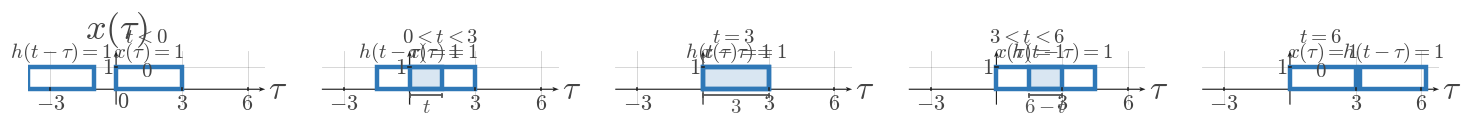

Generate this figure with matplotlib: (Note: this script raises an exception after producing the figure.)

from __future__ import annotations

from pathlib import Path

import matplotlib.pyplot as plt
from matplotlib.patches import Rectangle
import numpy as np

plt.rcParams.update(
    {
        "mathtext.fontset": "cm",
        "font.family": "serif",
        "figure.facecolor": "white",
        "axes.facecolor": "white",
    }
)


SIGNAL_COLOR = "#2f78b7"
AXIS_COLOR = "#222222"
LABEL_COLOR = "#444444"
TICK_LABEL_COLOR = "#444444"
GRID_COLOR = "#000000"
GUIDE_COLOR = "#777777"
ANNOTATION_COLOR = "#555555"

SIGNAL_LW = 3.2
AXIS_LW = 1.4
TICK_LW = 1.2
GRID_LW = 0.6
GUIDE_LW = 1.5

TICK_LABEL_SIZE = 16
AXIS_LABEL_SIZE = 24
TOP_LABEL_SIZE = 26
ANNOTATION_SIZE = 15

TICK_HALF_LEN = 0.055
OPEN_MARKER_SIZE = 9
CLOSED_MARKER_SIZE = 8
ENDPOINT_EDGEWIDTH = 2.3

DEFAULT_FIGSIZE = (9.12, 7.68)
SQUARE_FIGSIZE = (5.6, 5.6)
DPI = 160

AXIS_ARROW_KW = dict(
    angles="xy",
    scale_units="xy",
    scale=1,
    width=0.0048,
    headwidth=4.2,
    headlength=5.5,
    headaxislength=4.3,
    color=AXIS_COLOR,
    pivot="tail",
    clip_on=False,
)


def math_label(value):
    if isinstance(value, str):
        return value
    if abs(value - int(value)) < 1e-9:
        return rf"${int(value)}$"
    return rf"${value:g}$"


def new_ct_figure(*, square=False, dpi=DPI):
    figsize = SQUARE_FIGSIZE if square else DEFAULT_FIGSIZE
    return plt.subplots(figsize=figsize, dpi=dpi)


def setup_ct_signal_axes(
    ax,
    *,
    xlim,
    ylim,
    xticks,
    yticks,
    x_axis_label=r"$\tau$",
    y_axis_label=r"$x(\tau)$",
    show_grid=True,
    show_origin=True,
    y_tick_label_side="left",
    equal_aspect=True,
):
    ax.set_xlim(*xlim)
    ax.set_ylim(*ylim)

    if equal_aspect:
        ax.set_aspect("equal", adjustable="box")

    ax.set_xticks(xticks)
    ax.set_yticks(yticks)

    if show_grid:
        ax.grid(True, linewidth=GRID_LW, alpha=0.18, color=GRID_COLOR)
        ax.set_axisbelow(True)

    for spine in ax.spines.values():
        spine.set_visible(False)

    ax.tick_params(left=False, bottom=False, labelleft=False, labelbottom=False)

    x_axis_start, x_axis_end = xlim
    y_axis_start, y_axis_end = ylim

    ax.quiver(x_axis_start, 0, x_axis_end - x_axis_start, 0, **AXIS_ARROW_KW)
    ax.quiver(0, y_axis_start, 0, y_axis_end - y_axis_start, **AXIS_ARROW_KW)

    for t in xticks:
        if abs(t) < 1e-12:
            continue
        ax.plot([t, t], [-TICK_HALF_LEN, TICK_HALF_LEN], color=AXIS_COLOR, lw=TICK_LW, zorder=5)
        ax.text(t, -0.16, math_label(t), fontsize=TICK_LABEL_SIZE, ha="center", va="top", color=TICK_LABEL_COLOR, zorder=6)

    for y in yticks:
        if abs(y) < 1e-12:
            continue
        ax.plot([-TICK_HALF_LEN, TICK_HALF_LEN], [y, y], color=AXIS_COLOR, lw=TICK_LW, zorder=5)
        if y_tick_label_side == "right":
            ax.text(0.12, y, math_label(y), fontsize=TICK_LABEL_SIZE, ha="left", va="center", color=TICK_LABEL_COLOR, zorder=6)
        else:
            ax.text(-0.12, y, math_label(y), fontsize=TICK_LABEL_SIZE, ha="right", va="center", color=TICK_LABEL_COLOR, zorder=6)

    if show_origin:
        ax.text(0.06, -0.08, r"$0$", fontsize=TICK_LABEL_SIZE, ha="left", va="top", color=TICK_LABEL_COLOR, zorder=6)

    x_pad = 0.08 * (xlim[1] - xlim[0]) / 6
    y_pad = 0.08 * (ylim[1] - ylim[0]) / 4

    if x_axis_label:
        ax.text(x_axis_end + x_pad, -0.03, x_axis_label, fontsize=AXIS_LABEL_SIZE, ha="left", va="center", color=LABEL_COLOR, clip_on=False)
    if y_axis_label:
        ax.text(0, y_axis_end + y_pad, y_axis_label, fontsize=TOP_LABEL_SIZE, ha="center", va="bottom", color=LABEL_COLOR, clip_on=False)


def draw_pulse_rect(
    ax,
    start,
    end,
    height,
    *,
    label=None,
    label_y=None,
    baseline=0.0,
    fill=False,
    facecolor="none",
    edgecolor=SIGNAL_COLOR,
    lw=SIGNAL_LW,
    alpha=1.0,
    zorder=4,
):
    rect = Rectangle(
        (start, baseline),
        end - start,
        height - baseline,
        fill=fill,
        facecolor=facecolor,
        edgecolor=edgecolor,
        linewidth=lw,
        alpha=alpha,
        zorder=zorder,
    )
    ax.add_patch(rect)
    if label is not None:
        y = height + 0.12 if label_y is None else label_y
        ax.text(
            (start + end) / 2,
            y,
            label,
            fontsize=ANNOTATION_SIZE,
            ha="center",
            va="bottom",
            color=LABEL_COLOR,
            zorder=zorder + 2,
        )
    return rect


def draw_overlap_fill(ax, start, end, height, *, baseline=0.0, alpha=0.18, zorder=2):
    rect = Rectangle(
        (start, baseline),
        end - start,
        height - baseline,
        fill=True,
        facecolor=SIGNAL_COLOR,
        edgecolor=SIGNAL_COLOR,
        linewidth=1.0,
        alpha=alpha,
        zorder=zorder,
    )
    ax.add_patch(rect)
    return rect


def draw_dotted_guide(ax, x_values, y_values):
    ax.plot(
        x_values,
        y_values,
        color=GUIDE_COLOR,
        linewidth=GUIDE_LW,
        linestyle=(0, (1.1, 2.4)),
        zorder=3,
    )


def draw_support_bracket(ax, start, end, y=-0.35, *, label=None, color=ANNOTATION_COLOR, label_offset=-0.12):
    ax.plot([start, end], [y, y], color=color, linewidth=1.3, zorder=5)
    ax.plot([start, start], [y - 0.06, y + 0.06], color=color, linewidth=1.3, zorder=5)
    ax.plot([end, end], [y - 0.06, y + 0.06], color=color, linewidth=1.3, zorder=5)
    if label is not None:
        ax.text(
            (start + end) / 2,
            y + label_offset,
            label,
            fontsize=ANNOTATION_SIZE,
            ha="center",
            va="top",
            color=color,
            zorder=6,
        )


def save_figure(fig, output_path):
    output_path = Path(output_path)
    output_path.parent.mkdir(parents=True, exist_ok=True)
    fig.savefig(output_path, bbox_inches="tight", facecolor="white")
    plt.close(fig)


def render_single_overlap_scene(
    output_path,
    *,
    xlim,
    ylim,
    xticks,
    yticks,
    fixed_interval,
    fixed_height,
    fixed_label,
    moving_interval,
    moving_height,
    moving_label,
    overlap_start,
    overlap_end,
    width_label,
    product_text,
    x_axis_label=r"$\tau$",
    y_axis_label=r"$x(\tau)$",
    lower_texts=None,
    show_grid=True,
    show_origin=True,
    y_tick_label_side="left",
):
    fig, ax = new_ct_figure()
    setup_ct_signal_axes(
        ax,
        xlim=xlim,
        ylim=ylim,
        xticks=xticks,
        yticks=yticks,
        x_axis_label=x_axis_label,
        y_axis_label=y_axis_label,
        show_grid=show_grid,
        show_origin=show_origin,
        y_tick_label_side=y_tick_label_side,
    )

    fixed_start, fixed_end = fixed_interval
    moving_start, moving_end = moving_interval

    draw_pulse_rect(ax, fixed_start, fixed_end, fixed_height, label=fixed_label)
    draw_pulse_rect(ax, moving_start, moving_end, moving_height, label=moving_label)

    overlap_height = min(fixed_height, moving_height)
    if overlap_end > overlap_start:
        draw_overlap_fill(ax, overlap_start, overlap_end, overlap_height)
        draw_dotted_guide(ax, [overlap_start, overlap_start], [0, overlap_height])
        draw_dotted_guide(ax, [overlap_end, overlap_end], [0, overlap_height])
        draw_support_bracket(ax, overlap_start, overlap_end, y=-0.28, label=width_label)
        ax.text(
            (overlap_start + overlap_end) / 2,
            max(fixed_height, moving_height) + 0.22,
            product_text,
            fontsize=ANNOTATION_SIZE,
            ha="center",
            va="bottom",
            color=LABEL_COLOR,
            zorder=7,
        )

    if lower_texts:
        for x_pos, y_pos, text in lower_texts:
            ax.text(
                x_pos,
                y_pos,
                text,
                fontsize=ANNOTATION_SIZE,
                ha="left",
                va="center",
                color=LABEL_COLOR,
                zorder=7,
            )

    save_figure(fig, output_path)


def render_sequence_scene(
    output_path,
    *,
    panels,
    xlim,
    ylim,
    xticks,
    yticks,
    fixed_interval,
    fixed_height,
    fixed_label,
    moving_height,
    moving_label,
    fig_size,
    global_caption=None,
    y_axis_label=r"$x(\tau)$",
):
    fig, axs = plt.subplots(1, len(panels), figsize=fig_size, dpi=DPI, sharey=True)
    if len(panels) == 1:
        axs = [axs]

    if global_caption:
        fig.text(0.5, 0.975, global_caption, ha="center", va="top", fontsize=ANNOTATION_SIZE, color=LABEL_COLOR)

    fixed_start, fixed_end = fixed_interval
    for index, (ax, panel) in enumerate(zip(axs, panels)):
        setup_ct_signal_axes(
            ax,
            xlim=xlim,
            ylim=ylim,
            xticks=xticks,
            yticks=yticks,
            x_axis_label=r"$\tau$",
            y_axis_label=y_axis_label if panel.get("show_ylabel", index == 0) else "",
            show_grid=True,
            show_origin=panel.get("show_origin", index == 0),
            y_tick_label_side=panel.get("y_tick_label_side", "left"),
        )

        moving_start, moving_end = panel["moving_interval"]
        overlap_start, overlap_end = panel["overlap_interval"]
        panel_fixed_label = panel.get("fixed_label", fixed_label)
        panel_moving_label = panel.get("moving_label", moving_label)

        draw_pulse_rect(ax, fixed_start, fixed_end, fixed_height, label=panel_fixed_label)
        draw_pulse_rect(ax, moving_start, moving_end, moving_height, label=panel_moving_label)

        overlap_height = min(fixed_height, moving_height)
        if overlap_end > overlap_start:
            draw_overlap_fill(ax, overlap_start, overlap_end, overlap_height)
            draw_dotted_guide(ax, [overlap_start, overlap_start], [0, overlap_height])
            draw_dotted_guide(ax, [overlap_end, overlap_end], [0, overlap_height])
            draw_support_bracket(
                ax,
                overlap_start,
                overlap_end,
                y=panel.get("bracket_y", -0.28),
                label=panel.get("length_label"),
            )
        else:
            no_overlap_text = panel.get("no_overlap_text")
            if no_overlap_text:
                ax.text(
                    0.5,
                    0.62,
                    no_overlap_text,
                    transform=ax.transAxes,
                    fontsize=ANNOTATION_SIZE,
                    ha="center",
                    va="center",
                    color=LABEL_COLOR,
                    zorder=7,
                )

        ax.text(
            0.5,
            1.08,
            panel["panel_label"],
            transform=ax.transAxes,
            fontsize=ANNOTATION_SIZE,
            ha="center",
            va="bottom",
            color=LABEL_COLOR,
            zorder=7,
        )

        if panel.get("top_note"):
            ax.text(
                0.5,
                0.96,
                panel["top_note"],
                transform=ax.transAxes,
                fontsize=ANNOTATION_SIZE - 1,
                ha="center",
                va="bottom",
                color=LABEL_COLOR,
                zorder=7,
            )

    fig.subplots_adjust(wspace=0.24, top=0.84, bottom=0.18)
    save_figure(fig, output_path)


OUTPUT_PATH = r"/home/jake/Developer/MA/PIPELINE/Electrical-and-Computer-Engineering/2-Build-Lessons/4-Image-Generation/1-Outputs/Continuous-Time-Signal-Processing/7.2--convolution-of-simple-signals-Images/images/l005-s003-qg-q002-q002.png"

def main():
    render_sequence_scene(
        OUTPUT_PATH,
        panels=[{'panel_label': '$t<0$', 'moving_interval': (-4, -1), 'overlap_interval': (0, 0), 'length_label': '$0$', 'no_overlap_text': '$0$', 'show_ylabel': True, 'show_origin': True}, {'panel_label': '$0<t<3$', 'moving_interval': (-1.5, 1.5), 'overlap_interval': (0, 1.5), 'length_label': '$t$', 'show_ylabel': False, 'show_origin': False}, {'panel_label': '$t=3$', 'moving_interval': (0, 3), 'overlap_interval': (0, 3), 'length_label': '$3$', 'show_ylabel': False, 'show_origin': False}, {'panel_label': '$3<t<6$', 'moving_interval': (1.5, 4.5), 'overlap_interval': (1.5, 3), 'length_label': '$6-t$', 'show_ylabel': False, 'show_origin': False}, {'panel_label': '$t=6$', 'moving_interval': (3.2, 6.2), 'overlap_interval': (0, 0), 'length_label': '$0$', 'no_overlap_text': '$0$', 'show_ylabel': False, 'show_origin': False}],
        xlim=(-4.0, 6.8),
        ylim=(-0.7, 1.75),
        xticks=[-3, 0, 3, 6],
        yticks=[0, 1],
        fixed_interval=(0, 3),
        fixed_height=1,
        fixed_label='$x(\\tau)=1$',
        moving_height=1,
        moving_label='$h(t-\\tau)=1$',
        fig_size=(18.2, 3.7),
        global_caption=None,
    )


if __name__ == "__main__":
    main()
